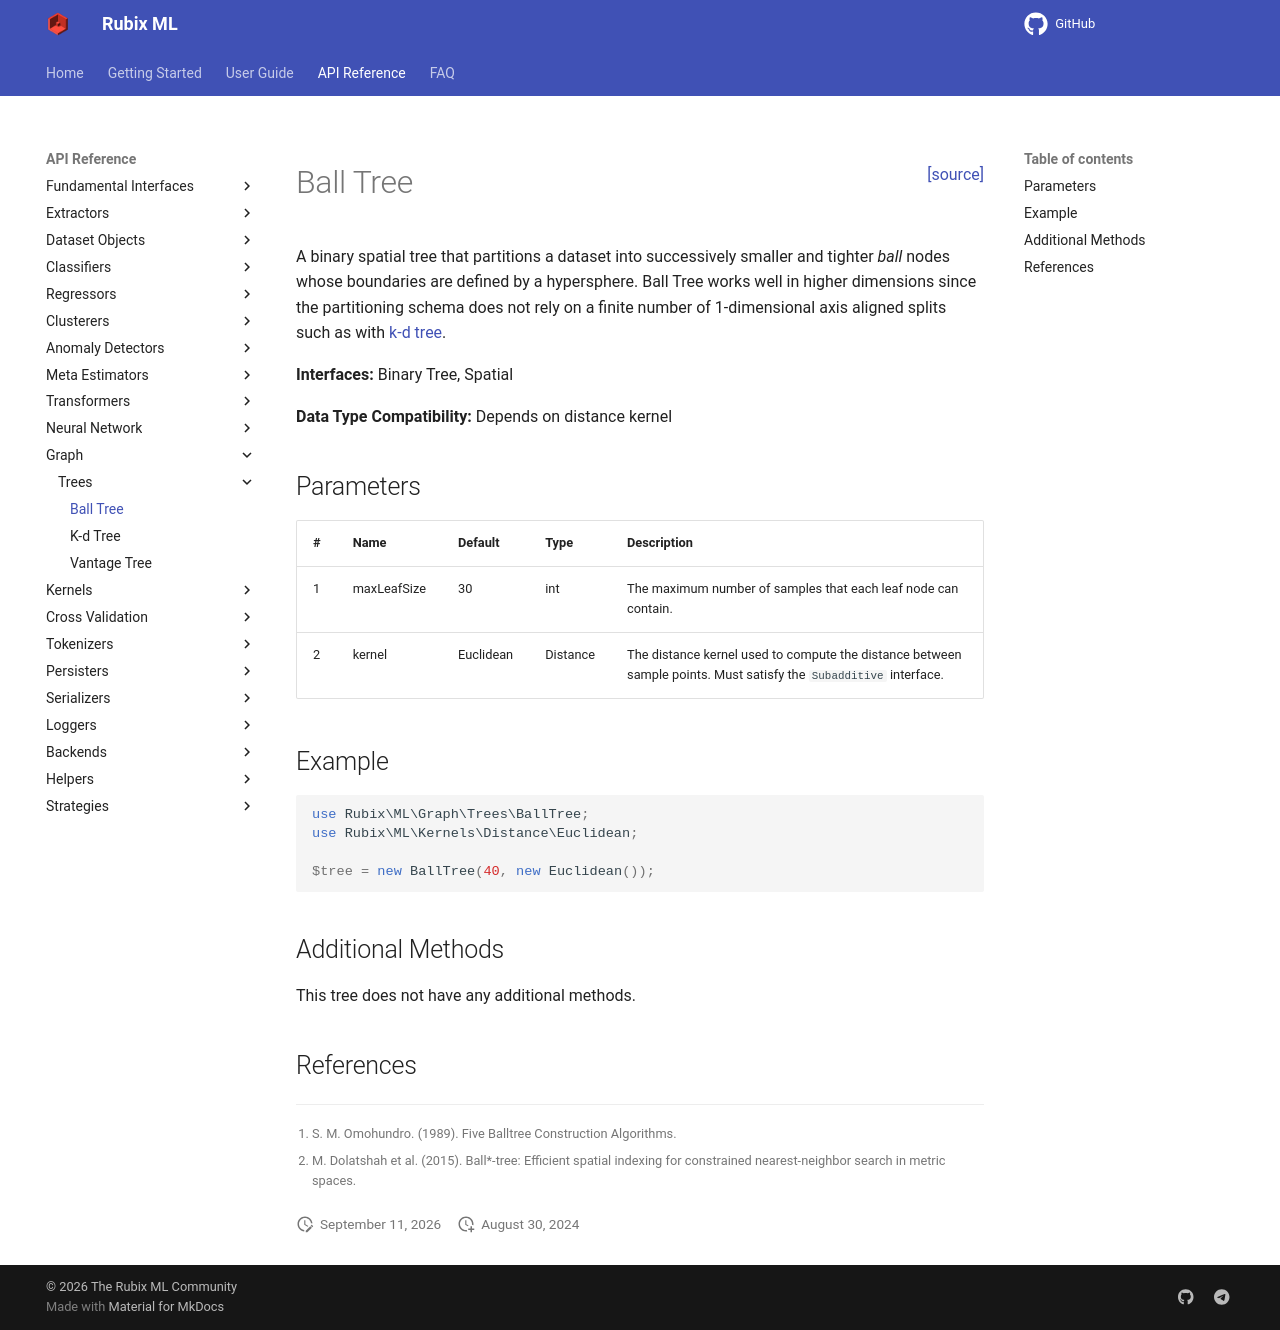

repository: RubixML/ML · page: 3.0/graph/trees/ball-tree.html · generator: mkdocs

<span style="float:right;"><a href="https://github.com/RubixML/ML/blob/master/src/Graph/Trees/BallTree.php">[source]</a></span>

# Ball Tree

A binary spatial tree that partitions a dataset into successively smaller and tighter *ball* nodes whose boundaries are defined by a hypersphere. Ball Tree works well in higher dimensions since the partitioning schema does not rely on a finite number of 1-dimensional axis aligned splits such as with [k-d tree](k-d-tree.md).

**Interfaces:** Binary Tree, Spatial

**Data Type Compatibility:** Depends on distance kernel

## Parameters

| # | Name | Default | Type | Description |
| --- | --- | --- | --- | --- |
| 1 | maxLeafSize | 30 | int | The maximum number of samples that each leaf node can contain. |
| 2 | kernel | Euclidean | Distance | The distance kernel used to compute the distance between sample points. Must satisfy the `Subadditive` interface. |

## Example

```php
use Rubix\ML\Graph\Trees\BallTree;
use Rubix\ML\Kernels\Distance\Euclidean;

$tree = new BallTree(40, new Euclidean());
```

## Additional Methods

This tree does not have any additional methods.

## References

[^1]: S. M. Omohundro. (1989). Five Balltree Construction Algorithms.
[^2]: M. Dolatshah et al. (2015). Ball*-tree: Efficient spatial indexing for constrained nearest-neighbor search in metric spaces.
